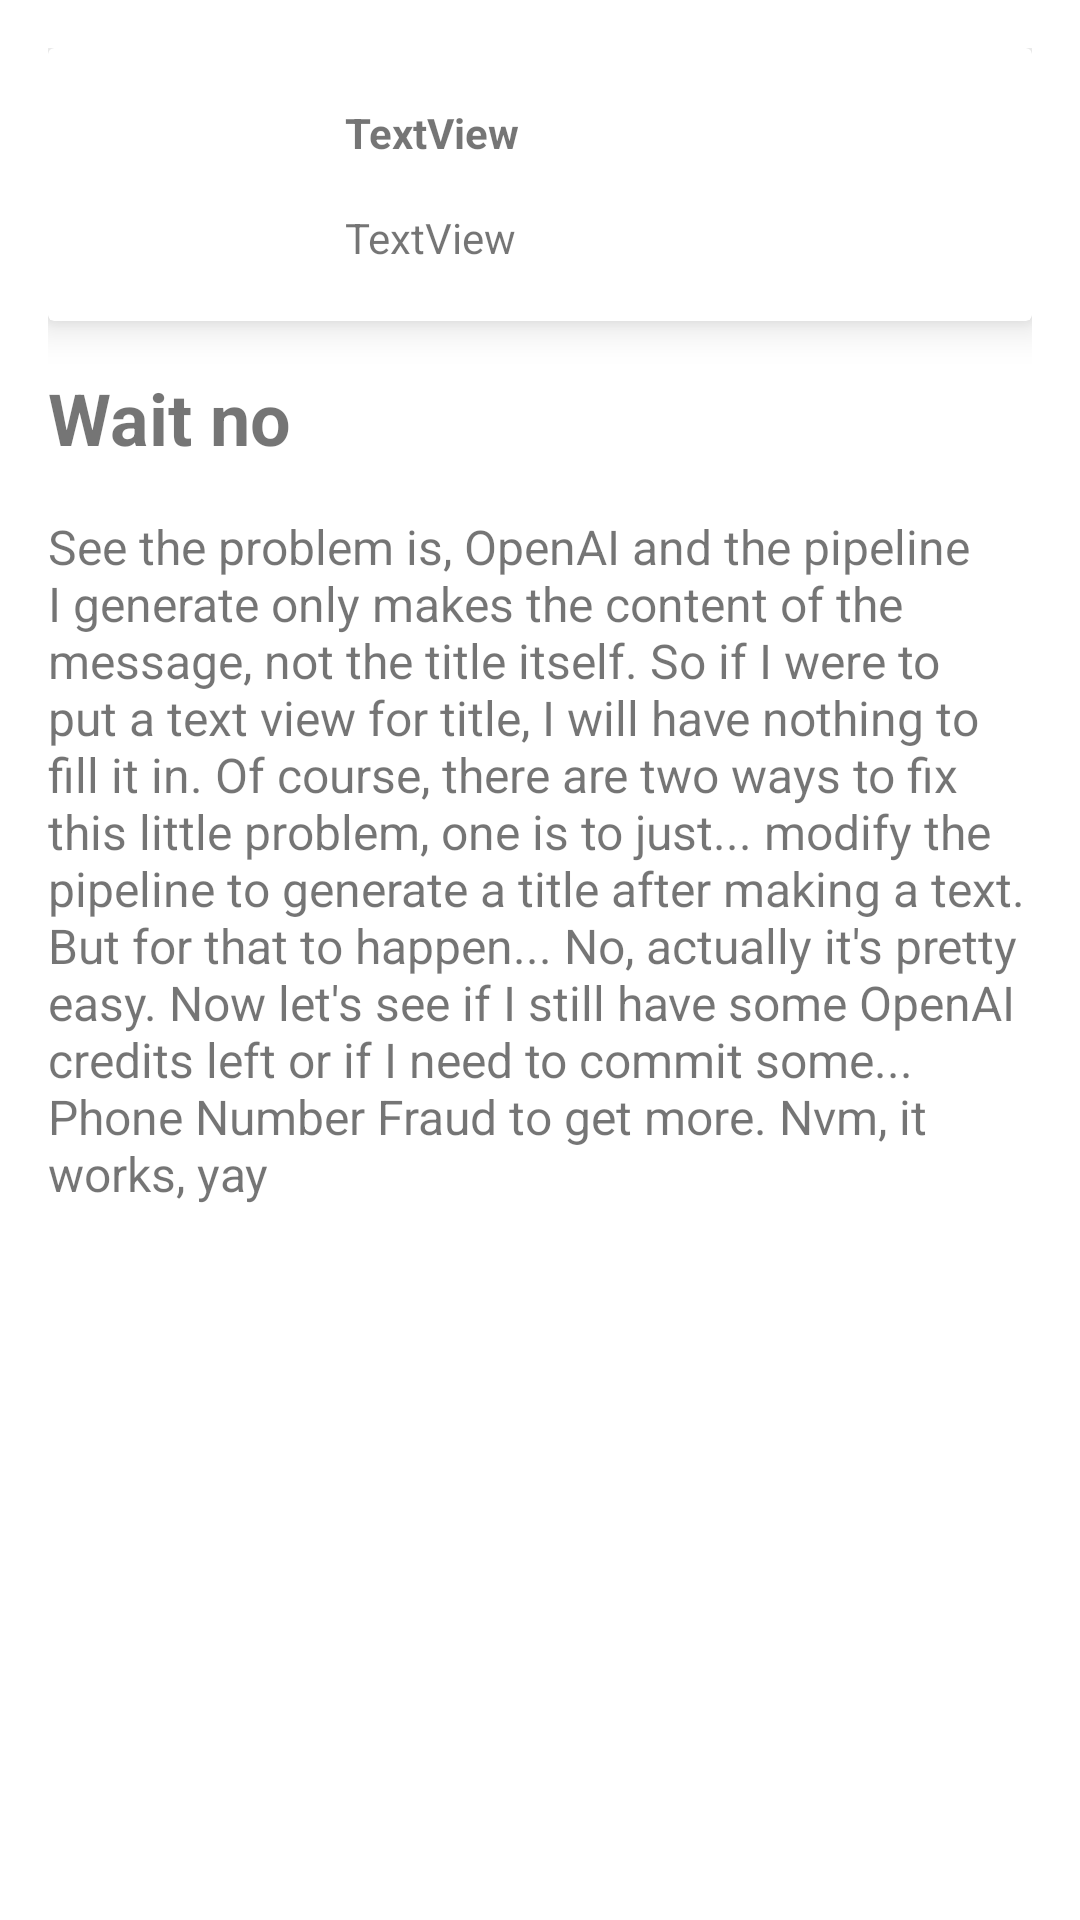

Here is an Android app screen rendered from its layout file. Give the layout XML and the strings, colors and styles it references.
<!-- AndroidManifest.xml: application theme Theme.WaifuNotificationApp -->
<!-- res/layout/fragment_message_detail.xml -->
<?xml version="1.0" encoding="utf-8"?>
<androidx.constraintlayout.widget.ConstraintLayout xmlns:android="http://schemas.android.com/apk/res/android"
    xmlns:app="http://schemas.android.com/apk/res-auto"
    xmlns:tools="http://schemas.android.com/tools"
    android:layout_width="match_parent"
    android:layout_height="match_parent"
    android:padding="16dp"
    tools:context=".ui.message.MessageDetailFragment">


    <include
        android:id="@+id/include"
        layout="@layout/list_message"
        android:layout_width="0dp"
        android:layout_height="wrap_content"
        app:layout_constraintEnd_toEndOf="parent"
        app:layout_constraintStart_toStartOf="parent"
        app:layout_constraintTop_toTopOf="parent" />

    <TextView
        android:id="@+id/tv_detailmessage_title"
        android:layout_width="wrap_content"
        android:layout_height="wrap_content"
        android:layout_marginTop="16dp"
        android:text="Wait no"
        android:textSize="24sp"
        android:textStyle="bold"
        app:layout_constraintStart_toStartOf="parent"
        app:layout_constraintTop_toBottomOf="@+id/include" />

    <TextView
        android:id="@+id/tv_messagedetail_content"
        android:layout_width="0dp"
        android:layout_height="wrap_content"
        android:layout_marginTop="16dp"
        android:text="See the problem is, OpenAI and the pipeline I generate only makes the content of the message, not the title itself. So if I were to put a text view for title, I will have nothing to fill it in. Of course, there are two ways to fix this little problem, one is to just... modify the pipeline to generate a title after making a text. But for that to happen... No, actually it's pretty easy. Now let's see if I still have some OpenAI credits left or if I need to commit some... Phone Number Fraud to get more. Nvm, it works, yay"
        android:textSize="16sp"
        app:layout_constraintEnd_toEndOf="parent"
        app:layout_constraintStart_toStartOf="parent"
        app:layout_constraintTop_toBottomOf="@+id/tv_detailmessage_title" />
</androidx.constraintlayout.widget.ConstraintLayout>
<!-- res/layout/list_message.xml (included above) -->
<?xml version="1.0" encoding="utf-8"?>
<androidx.cardview.widget.CardView xmlns:android="http://schemas.android.com/apk/res/android"
    xmlns:app="http://schemas.android.com/apk/res-auto"
    xmlns:tools="http://schemas.android.com/tools"
    android:layout_width="match_parent"
    android:layout_height="wrap_content"
    app:cardElevation="8dp">

    <androidx.constraintlayout.widget.ConstraintLayout
        android:layout_width="match_parent"
        android:layout_height="match_parent"
        android:layout_margin="8dp">

        <ImageView
            android:id="@+id/imageView"
            android:layout_width="75dp"
            android:layout_height="75dp"
            app:layout_constraintBottom_toBottomOf="parent"
            app:layout_constraintStart_toStartOf="parent"
            app:layout_constraintTop_toTopOf="parent"
            tools:srcCompat="@tools:sample/avatars" />

        <TextView
            android:id="@+id/tv_listmessage_title"
            android:layout_width="0dp"
            android:layout_height="wrap_content"
            android:layout_marginStart="16dp"
            android:layout_marginBottom="8dp"
            android:text="TextView"
            android:textStyle="bold"
            app:layout_constraintBottom_toTopOf="@+id/guideline2"
            app:layout_constraintEnd_toEndOf="parent"
            app:layout_constraintStart_toEndOf="@+id/imageView" />

        <TextView
            android:id="@+id/tv_listmessage_content"
            android:layout_width="0dp"
            android:layout_height="wrap_content"
            android:layout_marginTop="8dp"
            android:text="TextView"
            app:layout_constraintEnd_toEndOf="parent"
            app:layout_constraintHorizontal_bias="0.0"
            app:layout_constraintStart_toStartOf="@+id/tv_listmessage_title"
            app:layout_constraintTop_toTopOf="@+id/guideline2" />

        <androidx.constraintlayout.widget.Guideline
            android:id="@+id/guideline2"
            android:layout_width="wrap_content"
            android:layout_height="wrap_content"
            android:orientation="horizontal"
            app:layout_constraintGuide_percent="0.5" />
    </androidx.constraintlayout.widget.ConstraintLayout>

</androidx.cardview.widget.CardView>
<!-- resources referenced by this layout -->
<resources>
  <style name="Theme.WaifuNotificationApp" parent="Theme.MaterialComponents.DayNight.DarkActionBar">
          
          <item name="colorPrimary">@color/purple_500</item>
          <item name="colorPrimaryVariant">@color/purple_700</item>
          <item name="colorOnPrimary">@color/white</item>
          
          <item name="colorSecondary">@color/teal_200</item>
          <item name="colorSecondaryVariant">@color/teal_700</item>
          <item name="colorOnSecondary">@color/black</item>
          
          <item name="android:statusBarColor">?attr/colorPrimaryVariant</item>
          
      </style>
  <color name="purple_500">#FF6200EE</color>
  <color name="purple_700">#FF3700B3</color>
  <color name="white">#FFFFFFFF</color>
  <color name="teal_200">#FF03DAC5</color>
  <color name="teal_700">#FF018786</color>
  <color name="black">#FF000000</color>
</resources>
